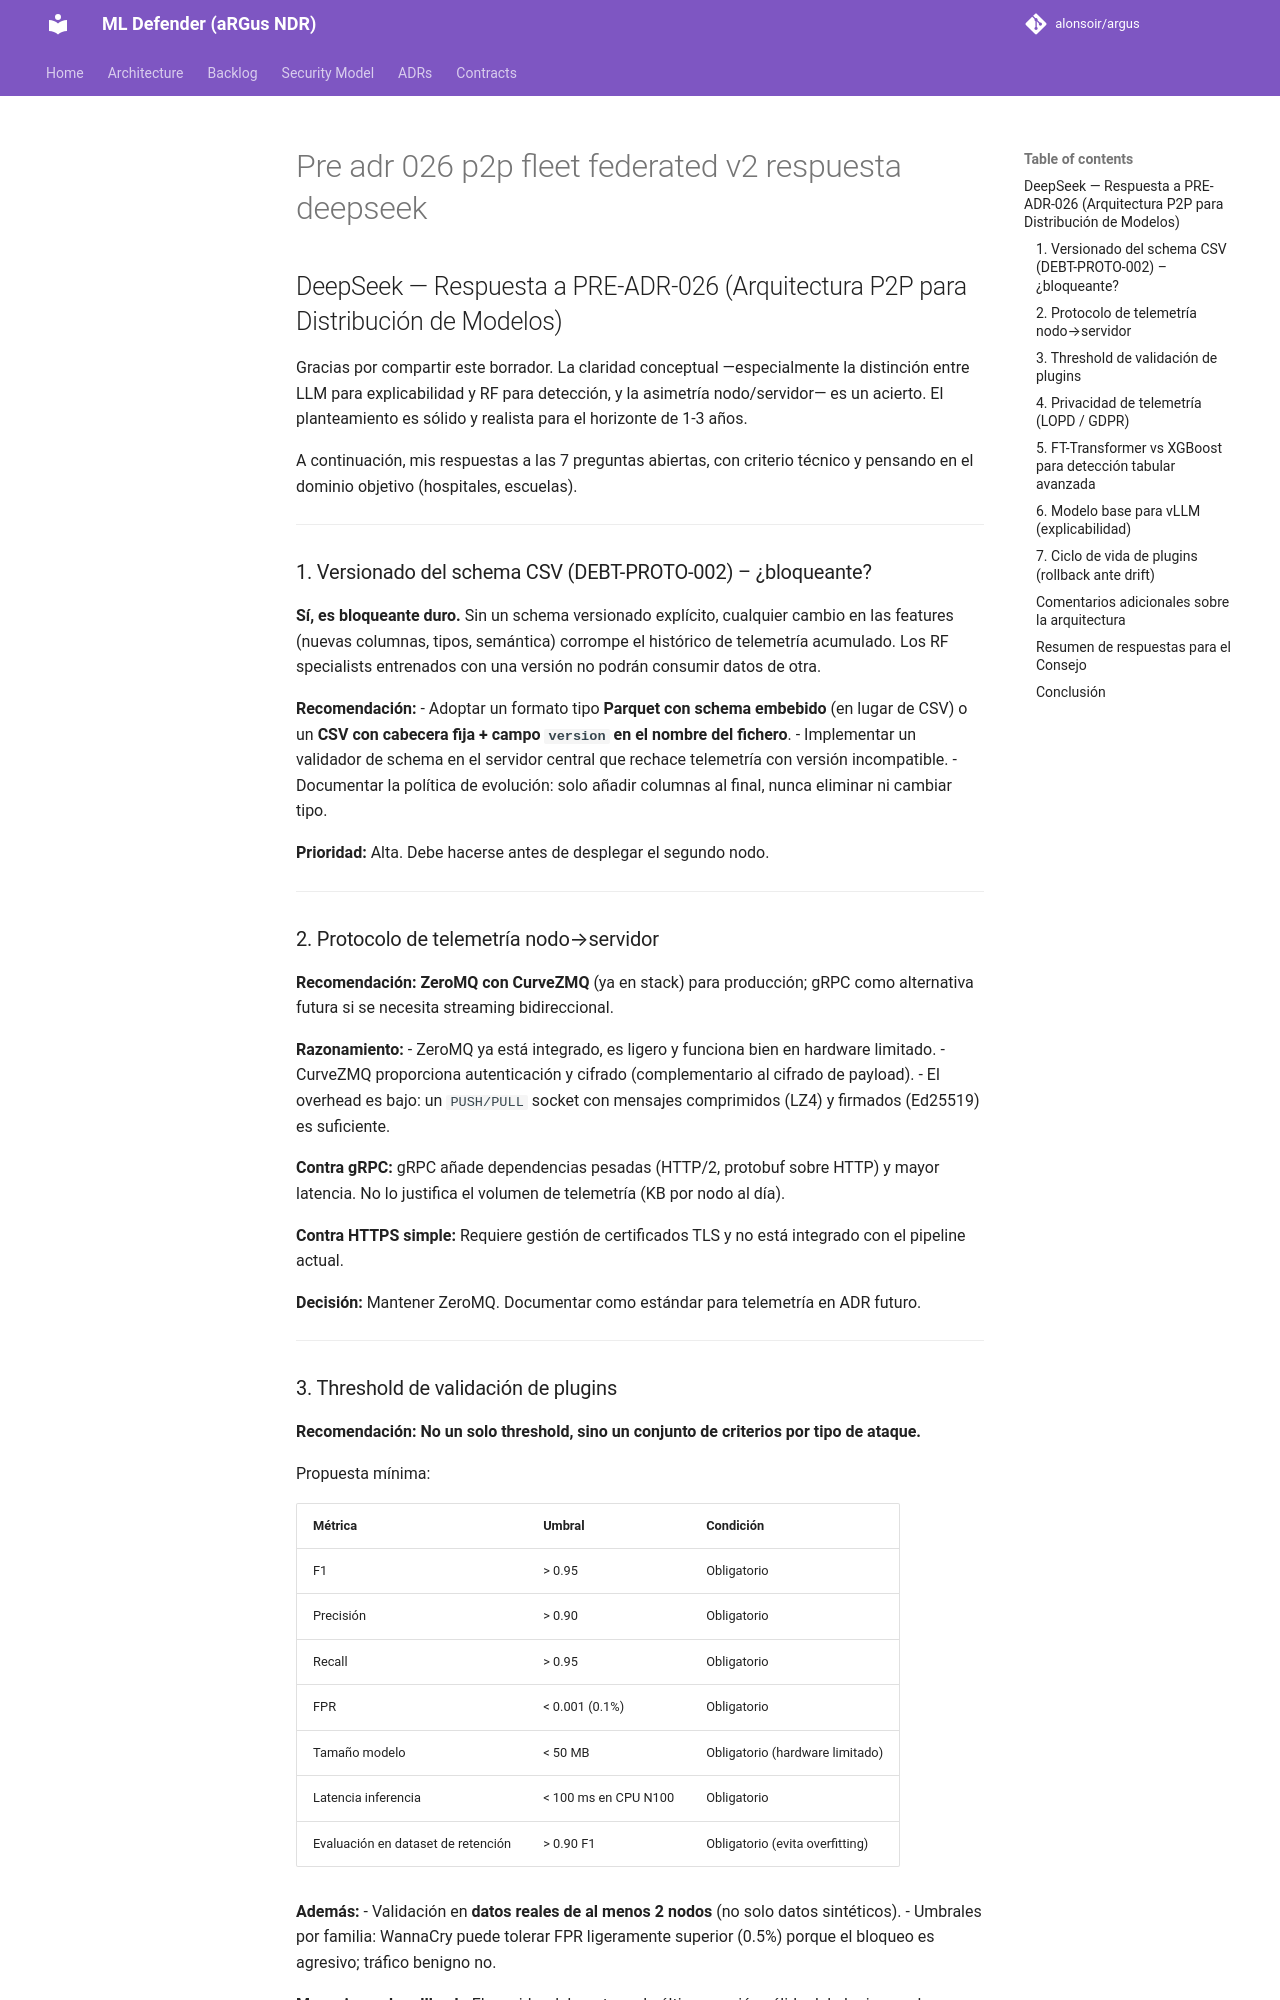

repository: alonsoir/argus · page: council/Pre adr 026 p2p fleet federated v2_respuesta_deepseek/index.html · generator: mkdocs

## DeepSeek — Respuesta a PRE-ADR-026 (Arquitectura P2P para Distribución de Modelos)

Gracias por compartir este borrador. La claridad conceptual —especialmente la distinción entre LLM para explicabilidad y RF para detección, y la asimetría nodo/servidor— es un acierto. El planteamiento es sólido y realista para el horizonte de 1-3 años.

A continuación, mis respuestas a las 7 preguntas abiertas, con criterio técnico y pensando en el dominio objetivo (hospitales, escuelas).

---

### 1. Versionado del schema CSV (DEBT-PROTO-002) – ¿bloqueante?

**Sí, es bloqueante duro.** Sin un schema versionado explícito, cualquier cambio en las features (nuevas columnas, tipos, semántica) corrompe el histórico de telemetría acumulado. Los RF specialists entrenados con una versión no podrán consumir datos de otra.

**Recomendación:**
- Adoptar un formato tipo **Parquet con schema embebido** (en lugar de CSV) o un **CSV con cabecera fija + campo `version` en el nombre del fichero**.
- Implementar un validador de schema en el servidor central que rechace telemetría con versión incompatible.
- Documentar la política de evolución: solo añadir columnas al final, nunca eliminar ni cambiar tipo.

**Prioridad:** Alta. Debe hacerse antes de desplegar el segundo nodo.

---

### 2. Protocolo de telemetría nodo→servidor

**Recomendación:** **ZeroMQ con CurveZMQ** (ya en stack) para producción; gRPC como alternativa futura si se necesita streaming bidireccional.

**Razonamiento:**
- ZeroMQ ya está integrado, es ligero y funciona bien en hardware limitado.
- CurveZMQ proporciona autenticación y cifrado (complementario al cifrado de payload).
- El overhead es bajo: un `PUSH/PULL` socket con mensajes comprimidos (LZ4) y firmados (Ed25519) es suficiente.

**Contra gRPC:** gRPC añade dependencias pesadas (HTTP/2, protobuf sobre HTTP) y mayor latencia. No lo justifica el volumen de telemetría (KB por nodo al día).

**Contra HTTPS simple:** Requiere gestión de certificados TLS y no está integrado con el pipeline actual.

**Decisión:** Mantener ZeroMQ. Documentar como estándar para telemetría en ADR futuro.

---

### 3. Threshold de validación de plugins

**Recomendación:** **No un solo threshold, sino un conjunto de criterios por tipo de ataque.**

Propuesta mínima:

| Métrica | Umbral | Condición |
|---------|--------|-----------|
| F1 | > 0.95 | Obligatorio |
| Precisión | > 0.90 | Obligatorio |
| Recall | > 0.95 | Obligatorio |
| FPR | < 0.001 (0.1%) | Obligatorio |
| Tamaño modelo | < 50 MB | Obligatorio (hardware limitado) |
| Latencia inferencia | < 100 ms en CPU N100 | Obligatorio |
| Evaluación en dataset de retención | > 0.90 F1 | Obligatorio (evita overfitting) |

**Además:**
- Validación en **datos reales de al menos 2 nodos** (no solo datos sintéticos).
- Umbrales por familia: WannaCry puede tolerar FPR ligeramente superior (0.5%) porque el bloqueo es agresivo; tráfico benigno no.

**Mecanismo de rollback:** El servidor debe retener la última versión válida del plugin y poder reinstalarla en la flota si la nueva degrada (monitorización de F1 en campo). Ver pregunta 7.

---
